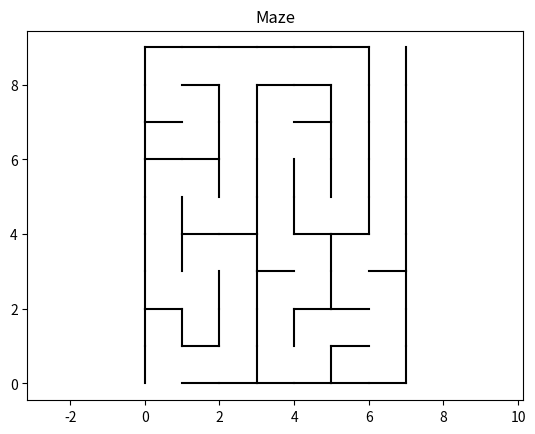

This chart was generated by the following Python code:
import sys
import matplotlib.pyplot as plt
from random import randint
from collections import deque

# 定義迷宮的寬度和高度
WIDTH  = 7
HEIGHT = 9
# 設定遞歸深度限制
sys.setrecursionlimit(WIDTH * HEIGHT)

# 初始化訪問狀態列表
def initVisitedList():
    visited = []
    for y in range(HEIGHT):
        line = []
        for x in range(WIDTH):
            line.append(False)
        visited.append(line)
    return visited

# 畫一條線
def drawLine(x1, y1, x2, y2):
    plt.plot([x1, x2], [y1, y2], color="black")

# 移除一條線
def removeLine(x1, y1, x2, y2):
    plt.plot([x1, x2], [y1, y2], color="white")

# 獲取單元格的邊界
def get_edges(x, y):
    result = []
    result.append((x, y, x, y+1))
    result.append((x+1, y, x+1, y+1))
    result.append((x, y, x+1, y))
    result.append((x, y+1, x+1, y+1))
    return result

# 畫一個單元格
def drawCell(x, y):
    edges = get_edges(x, y)
    for item in edges:
        drawLine(item[0], item[1], item[2], item[3])

# 獲取兩個單元格的公共邊界
def getCommonEdge(cell1_x, cell1_y, cell2_x, cell2_y):
    edges1 = get_edges(cell1_x, cell1_y)
    edges2 = set(get_edges(cell2_x, cell2_y))
    for edge in edges1:
        if edge in edges2:
            return edge
    return None

# 初始化邊界列表
def initEdgeList():
    edges = set()
    for x in range(WIDTH):
        for y in range(HEIGHT):
            cellEdges = get_edges(x, y)
            for edge in cellEdges:
                edges.add(edge)
    return edges

# 檢查位置是否合法
def isValidPosition(x, y):
    if x < 0 or x >= WIDTH:
        return False
    elif y < 0 or y >= HEIGHT:
        return False
    else:
        return True

# 隨機打亂方向向量
def shuffle(dX, dY):
    for t in range(4):
        i = randint(0, 3)
        j = randint(0, 3)
        dX[i], dX[j] = dX[j], dX[i]
        dY[i], dY[j] = dY[j], dY[i]

# 深度優先搜索算法
def DFS(X, Y, edgeList, visited):
    dX = [0,  0, -1, 1]
    dY = [-1, 1, 0,  0]
    shuffle(dX, dY)
    for i in range(len(dX)):
        nextX = X + dX[i]
        nextY = Y + dY[i]
        if isValidPosition(nextX, nextY):
            if not visited[nextY][nextX]:
                visited[nextY][nextX] = True
                commonEdge = getCommonEdge(X, Y, nextX, nextY)
                if commonEdge in edgeList:
                    edgeList.remove(commonEdge)
                DFS(nextX, nextY, edgeList, visited)

# 使用BFS計算最短路徑的步數
def bfs_shortest_path(maze, start, end):
    queue = deque([(start, 0)])  # (位置, 距離)
    visited = set([start])
    
    while queue:
        (x, y), dist = queue.popleft()
        if (x, y) == end:
            return dist
        
        # 四個方向
        for dx, dy in [(-1, 0), (1, 0), (0, -1), (0, 1)]:
            nx, ny = x + dx, y + dy
            if isValidPosition(nx, ny) and (x, y, nx, ny) not in maze and (nx, ny, x, y) not in maze:
                if (nx, ny) not in visited:
                    visited.add((nx, ny))
                    queue.append(((nx, ny), dist + 1))
    
    return float('inf')  # 如果沒有路徑返回無限大

# 判斷迷宮難易度
def judge_difficulty(shortest_path_length):
    if shortest_path_length < 20:
        return "容易"
    elif 20 <= shortest_path_length <= 40:
        return "中等"
    else:
        return "困難"

plt.axis('equal')
plt.title('Maze')
edgeList = initEdgeList()  # 初始化邊界列表
visited  = initVisitedList()  # 初始化訪問狀態列表
DFS(0, 0, edgeList, visited)  # 從(0, 0)開始深度優先搜索
edgeList.remove((0, 0, 1, 0))  # 移除起點的邊界
edgeList.remove((WIDTH-1, HEIGHT, WIDTH, HEIGHT))  # 移除終點的邊界
for edge in edgeList:
    drawLine(edge[0], edge[1], edge[2], edge[3])  # 畫迷宮的邊界

# 計算最短路徑並判斷難度
start = (0, 0)
end = (WIDTH - 1, HEIGHT - 1)
shortest_path_length = bfs_shortest_path(edgeList, start, end)
difficulty = judge_difficulty(shortest_path_length)

# 打印迷宮難度
print(f"最短路徑步數: {shortest_path_length}")
print(f"迷宮難度: {difficulty}")

plt.show()
print(edgeList)